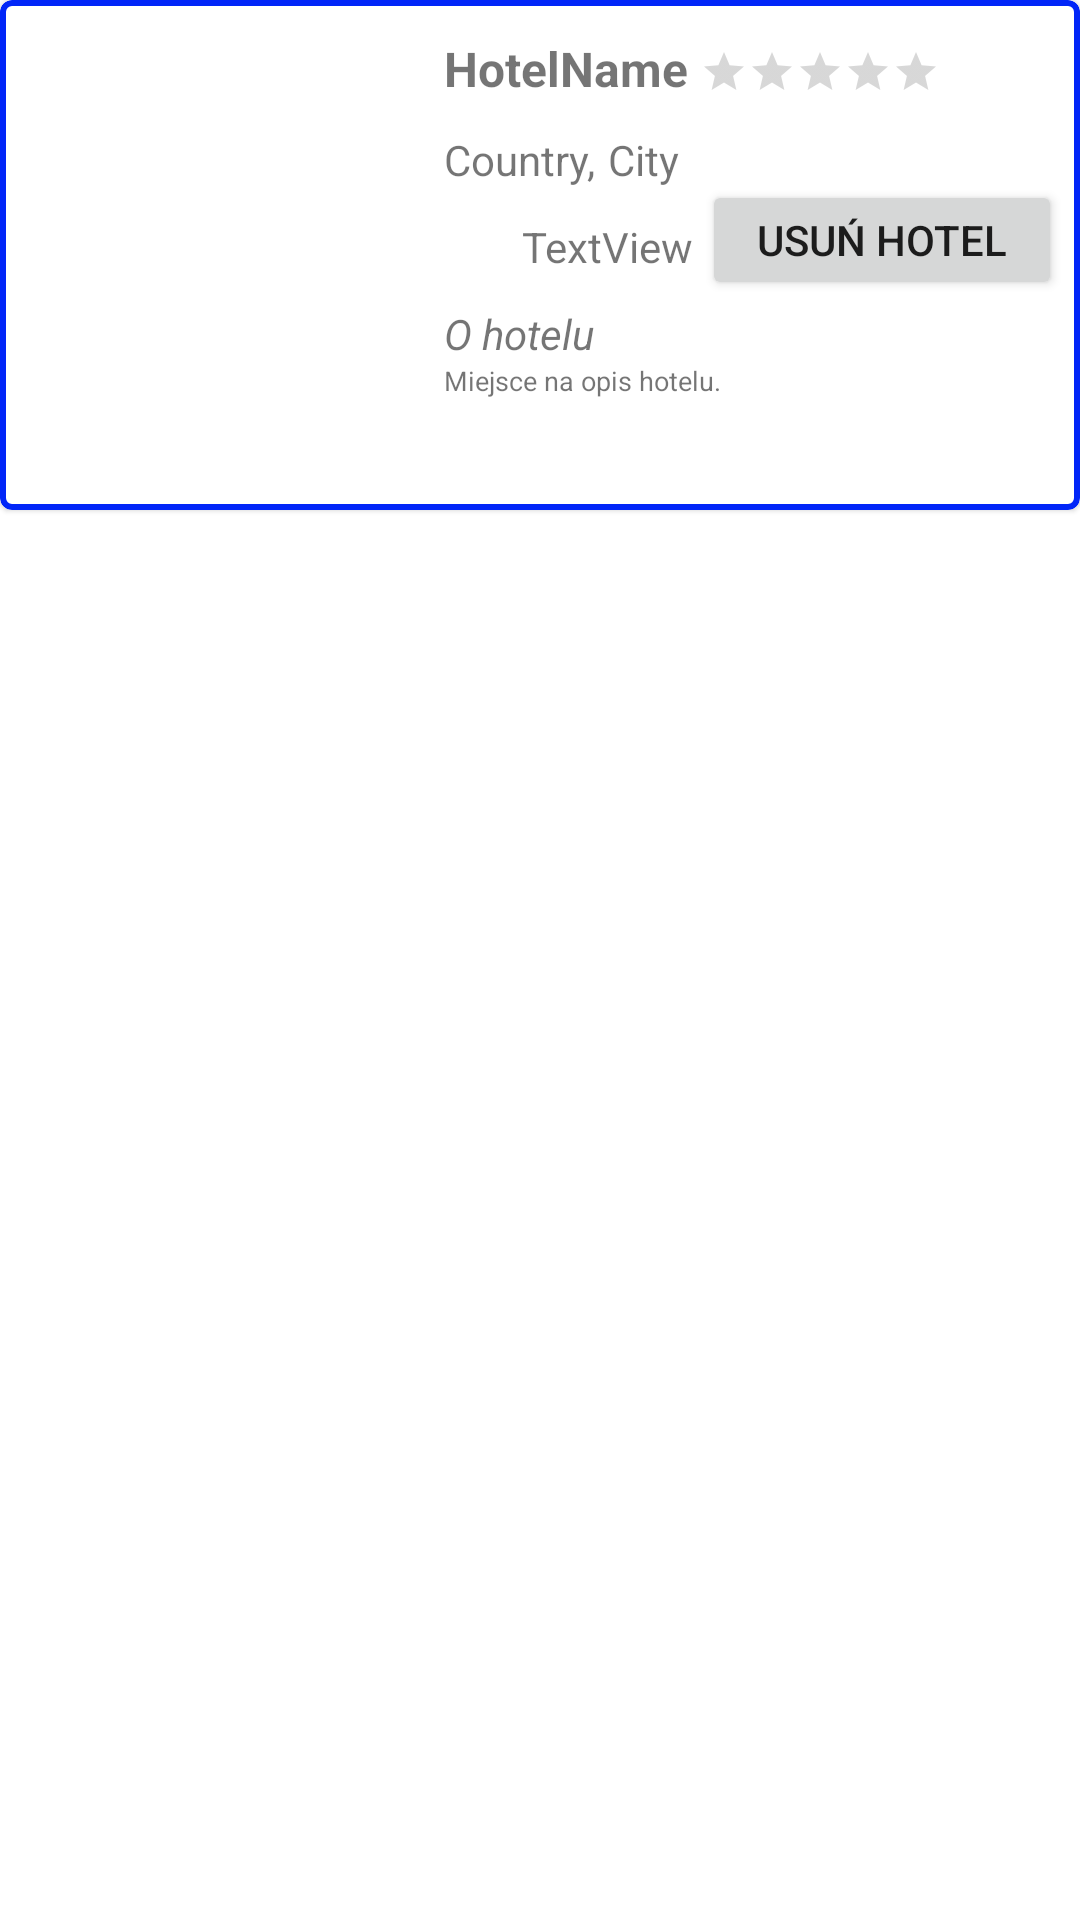

Produce the Android XML layout that renders to this screen, including the resource entries it uses.
<!-- AndroidManifest.xml: application theme Theme.DB -->
<!-- res/layout/hotel_row_item.xml -->
<?xml version="1.0" encoding="utf-8"?>
<androidx.constraintlayout.widget.ConstraintLayout xmlns:android="http://schemas.android.com/apk/res/android"
    xmlns:app="http://schemas.android.com/apk/res-auto"
    xmlns:tools="http://schemas.android.com/tools"
    android:layout_width="match_parent"
    android:layout_height="wrap_content">

    <com.google.android.material.card.MaterialCardView
        android:layout_width="fill_parent"
        android:layout_height="wrap_content"
        app:layout_constraintEnd_toEndOf="parent"
        app:layout_constraintStart_toStartOf="parent"
        app:layout_constraintTop_toTopOf="parent"
        app:strokeColor="#0126F8"
        app:strokeWidth="2dp">

        <androidx.constraintlayout.widget.ConstraintLayout
            android:layout_width="match_parent"
            android:layout_height="match_parent">

            <TextView
                android:id="@+id/hrCountryTextView"
                android:layout_width="wrap_content"
                android:layout_height="wrap_content"
                android:layout_marginStart="8dp"
                android:layout_marginTop="10dp"
                android:text="Country,"
                android:textSize="14sp"
                app:layout_constraintStart_toEndOf="@+id/hrHotelImageView"
                app:layout_constraintTop_toBottomOf="@+id/hrHotelNameTextView" />

            <TextView
                android:id="@+id/hrHotelNameTextView"
                android:layout_width="wrap_content"
                android:layout_height="wrap_content"
                android:layout_marginStart="8dp"
                android:layout_marginTop="12dp"
                android:text="HotelName"
                android:textSize="16sp"
                android:textStyle="bold"
                app:layout_constraintStart_toEndOf="@+id/hrHotelImageView"
                app:layout_constraintTop_toTopOf="parent" />

            <Button
                android:id="@+id/hrDeleteButton"
                android:layout_width="wrap_content"
                android:layout_height="wrap_content"
                android:layout_marginTop="60dp"
                android:layout_marginEnd="6dp"
                android:minWidth="120dp"
                android:minHeight="40dp"
                android:text="Usuń hotel"
                app:layout_constraintEnd_toEndOf="parent"
                app:layout_constraintTop_toTopOf="parent" />

            <ImageView
                android:id="@+id/hrHotelImageView"
                android:layout_width="128dp"
                android:layout_height="154dp"
                android:layout_marginStart="12dp"
                android:layout_marginTop="8dp"
                android:layout_marginBottom="8dp"
                android:adjustViewBounds="true"
                android:scaleType="centerCrop"
                app:layout_constraintBottom_toBottomOf="parent"
                app:layout_constraintStart_toStartOf="parent"
                app:layout_constraintTop_toTopOf="parent"
                app:layout_constraintVertical_bias="0.0"
                tools:srcCompat="@tools:sample/avatars" />


            <RatingBar
                android:id="@+id/hrStarsRatingBar"
                style="?android:attr/ratingBarStyleSmall"
                android:layout_width="wrap_content"
                android:layout_height="wrap_content"
                android:layout_marginStart="4dp"
                android:layout_marginTop="16dp"
                android:isIndicator="true"
                android:numStars="5"
                android:stepSize="0.1"
                app:layout_constraintStart_toEndOf="@+id/hrHotelNameTextView"
                app:layout_constraintTop_toTopOf="parent" />

            <TextView
                android:id="@+id/hrCityTextView"
                android:layout_width="wrap_content"
                android:layout_height="wrap_content"
                android:layout_marginStart="4dp"
                android:layout_marginTop="10dp"
                android:text="City"
                app:layout_constraintStart_toEndOf="@+id/hrCountryTextView"
                app:layout_constraintTop_toBottomOf="@+id/hrHotelNameTextView" />

            <ImageView
                android:id="@+id/imageView19"
                android:layout_width="24dp"
                android:layout_height="24dp"
                android:layout_marginStart="8dp"
                android:layout_marginTop="8dp"
                android:adjustViewBounds="true"
                android:scaleType="centerCrop"
                app:layout_constraintStart_toEndOf="@+id/hrHotelImageView"
                app:layout_constraintTop_toBottomOf="@+id/hrCountryTextView"
                app:srcCompat="@drawable/food_type_icon" />

            <TextView
                android:id="@+id/hrFoodTextView"
                android:layout_width="100dp"
                android:layout_height="wrap_content"
                android:layout_marginStart="2dp"
                android:layout_marginTop="10dp"
                android:maxLines="2"
                android:singleLine="false"
                android:text="TextView"
                app:layout_constraintStart_toEndOf="@+id/imageView19"
                app:layout_constraintTop_toBottomOf="@+id/hrCountryTextView" />

            <TextView
                android:id="@+id/textView24"
                android:layout_width="wrap_content"
                android:layout_height="wrap_content"
                android:layout_marginStart="8dp"
                android:layout_marginTop="10dp"
                android:text="O hotelu"
                android:textStyle="italic"
                app:layout_constraintStart_toEndOf="@+id/hrHotelImageView"
                app:layout_constraintTop_toBottomOf="@+id/hrFoodTextView" />

            <TextView
                android:id="@+id/hrDescriptionTextView"
                android:layout_width="260dp"
                android:layout_height="48dp"
                android:maxLines="4"
                android:paddingLeft="8dp"
                android:singleLine="false"
                android:text="Miejsce na opis hotelu."
                android:textSize="9sp"
                app:layout_constraintStart_toEndOf="@+id/hrHotelImageView"
                app:layout_constraintTop_toBottomOf="@+id/textView24" />

        </androidx.constraintlayout.widget.ConstraintLayout>
    </com.google.android.material.card.MaterialCardView>

</androidx.constraintlayout.widget.ConstraintLayout>
<!-- resources referenced by this layout -->
<resources>
  <style name="Theme.DB" parent="Theme.MaterialComponents.DayNight.DarkActionBar">
          
          <item name="colorPrimary">#0126F8</item>
          <item name="colorPrimaryVariant">#0AA0B3</item>
          <item name="colorOnPrimary">@color/white</item>
          
          <item name="colorSecondary">@color/teal_200</item>
          <item name="colorSecondaryVariant">@color/teal_700</item>
          <item name="colorOnSecondary">#00000F</item>
          
          <item name="android:statusBarColor" tools:targetApi="l">?attr/colorPrimaryVariant</item>
          
      </style>
  <!-- not gathered from this repository: default colours our renderer supplied (Android Studio template values) -->
  <color name="teal_200">#FF03DAC5</color>
  <color name="teal_700">#FF018786</color>
  <color name="white">#FFFFFFFF</color>
</resources>
